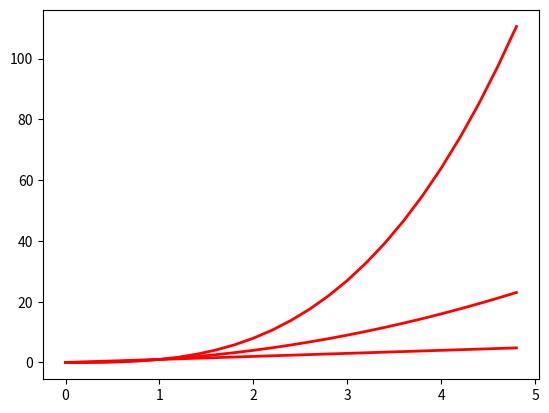

Write Python code to recreate this figure.
import numpy as np
import matplotlib.pyplot as plt

# evenly sampled time at 200ms intervals
t = np.arange(0., 5., 0.2)

# red dashes, blue squares and green triangles
lines = plt.plot(t, t, 'b-', t, t**2, 'r-', t, t**3, 'g-', linewidth=2.0)

plt.setp(lines, color='r', linewidth=2.0)

# or MATLAB style string value pairs
plt.setp(lines, 'color', 'r', 'linewidth', 2.0)

plt.show()
